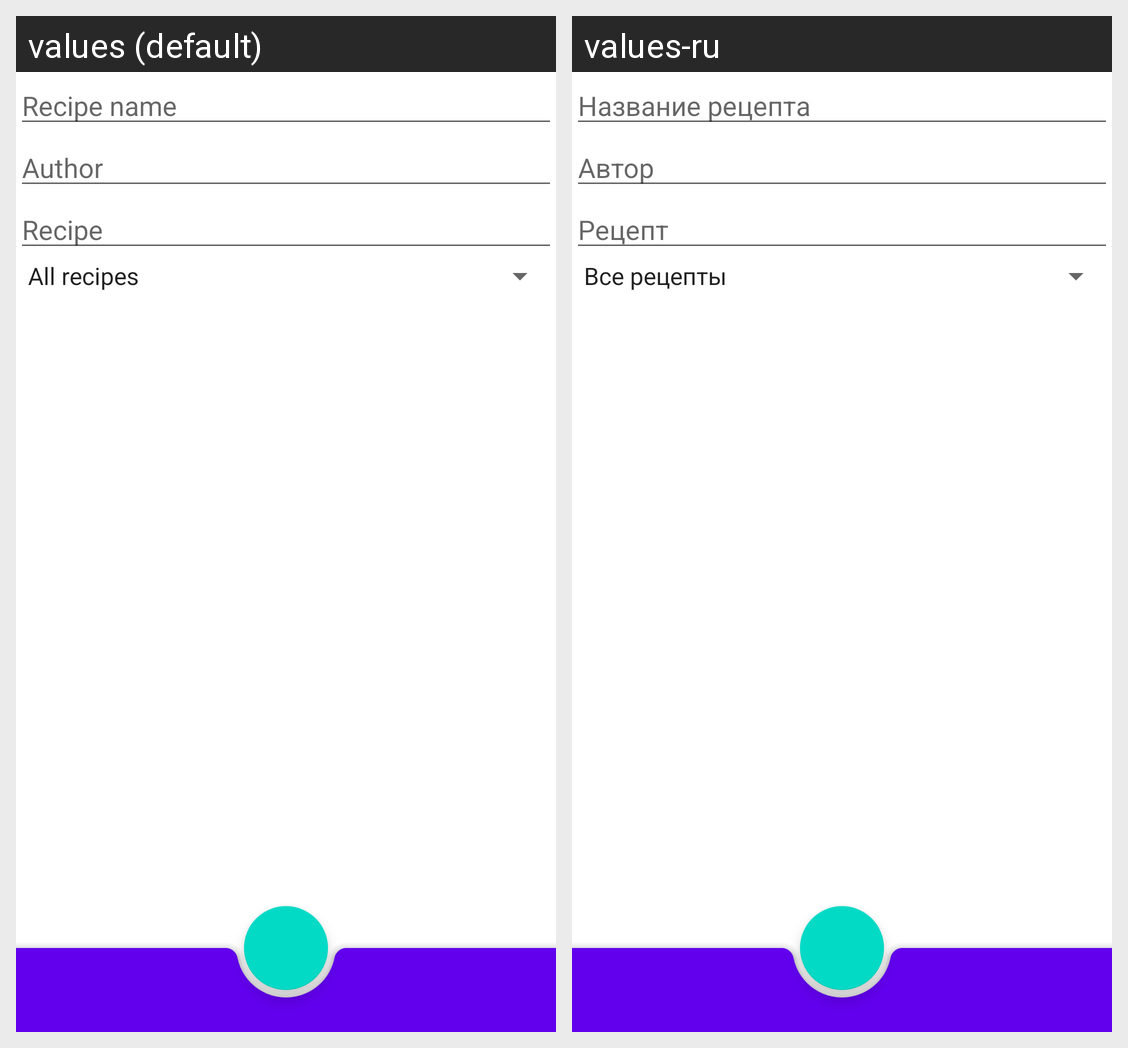

Here is an Android app screen in its default locale and in the app's own translations. Write out the translated-string differences for the strings that appear on this screen.
Android screen res/layout/fragment_new_recipe.xml rendered under 2 locales, left to right: values (default), values-ru. Device: Nexus 5 (rendered at 1080×1920; each locale shown at half size, 540×960, under a caption strip naming it); theme Theme.Recipes.
Strings drawn on this screen, with the default value and each locale's value (text and hints the layout hard-codes, and strings that could not be matched under every locale, appear in the picture but are not listed):

recipe_name
  values: Recipe name
  values-ru: Название рецепта

author_name
  values: Author
  values-ru: Автор

recipe
  values: Recipe
  values-ru: Рецепт
